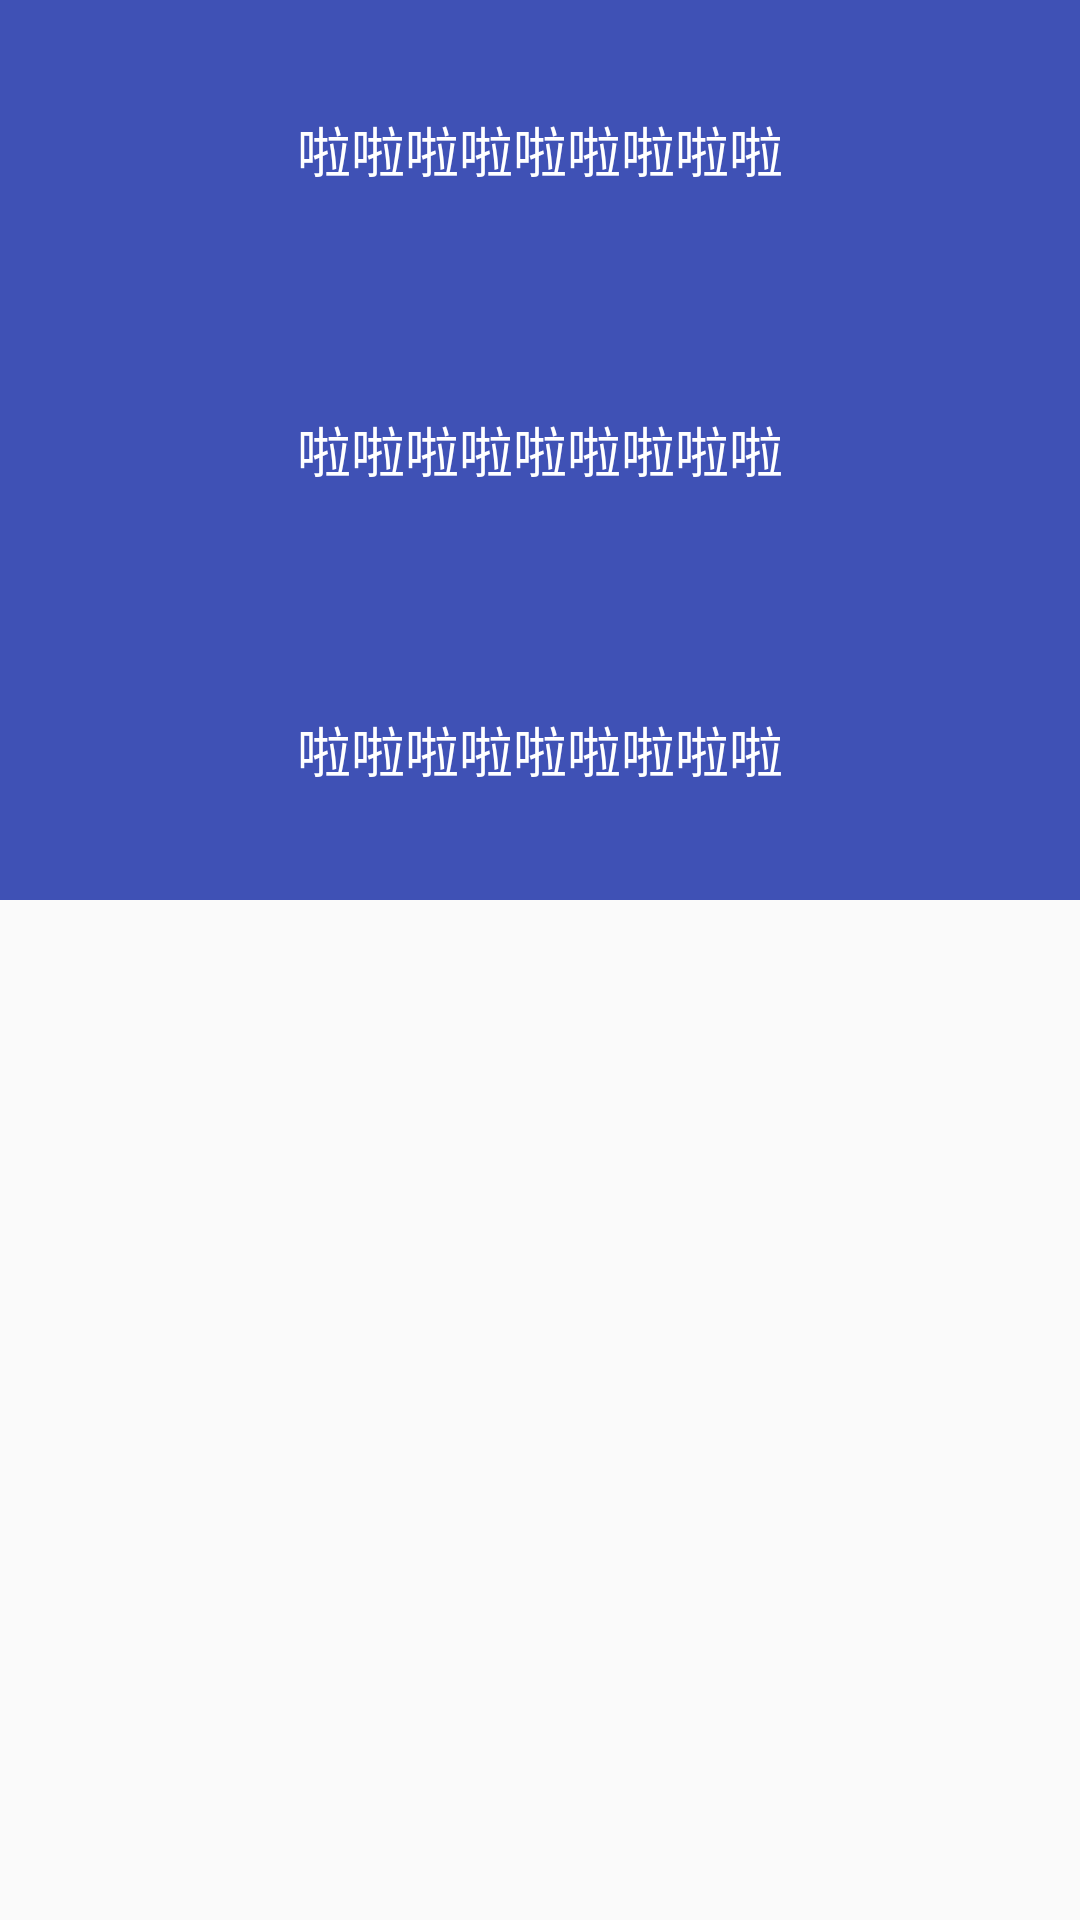

Write the Android layout XML for this screen, with the resource values it uses.
<!-- AndroidManifest.xml: application theme AppTheme -->
<!-- res/layout/dialog_bottom_sheet.xml -->
<?xml version="1.0" encoding="utf-8"?>
<android.support.v4.widget.NestedScrollView
    xmlns:android="http://schemas.android.com/apk/res/android"
    android:layout_width="match_parent"
    android:layout_height="match_parent">

    <LinearLayout
        android:layout_width="match_parent"
        android:layout_height="match_parent"
        android:orientation="vertical">

        <TextView
            android:layout_width="match_parent"
            android:layout_height="100dp"
            android:background="@color/colorPrimary"
            android:gravity="center"
            android:onClick="doclick"
            android:text="啦啦啦啦啦啦啦啦啦"
            android:textColor="@android:color/white"
            android:textSize="18sp"/>

        <ImageView
            android:layout_width="match_parent"
            android:layout_height="wrap_content"
            android:onClick="doclick"
            android:scaleType="centerCrop"
            android:src="@drawable/sheet_banner"/>

        <TextView
            android:layout_width="match_parent"
            android:layout_height="100dp"
            android:background="@color/colorPrimary"
            android:gravity="center"
            android:onClick="doclick"
            android:text="啦啦啦啦啦啦啦啦啦"
            android:textColor="@android:color/white"
            android:textSize="18sp"/>

        <ImageView
            android:layout_width="match_parent"
            android:layout_height="wrap_content"
            android:onClick="doclick"
            android:scaleType="centerCrop"
            android:src="@drawable/sheet_banner"/>

        <TextView
            android:layout_width="match_parent"
            android:layout_height="100dp"
            android:background="@color/colorPrimary"
            android:gravity="center"
            android:onClick="doclick"
            android:text="啦啦啦啦啦啦啦啦啦"
            android:textColor="@android:color/white"
            android:textSize="18sp"/>

        <ImageView
            android:layout_width="match_parent"
            android:layout_height="wrap_content"
            android:onClick="doclick"
            android:scaleType="centerCrop"
            android:src="@drawable/sheet_banner"/>
    </LinearLayout>
</android.support.v4.widget.NestedScrollView>
<!-- resources referenced by this layout -->
<resources>
  <color name="colorPrimary">#3F51B5</color>
  <style name="AppTheme" parent="@style/AppBaseTheme" />
  <style name="AppBaseTheme" parent="Theme.AppCompat.Light.NoActionBar">
          
          <item name="colorPrimary">@color/colorPrimary</item>
          
          <item name="colorPrimaryDark">@color/colorPrimaryDark</item>
          
          <item name="android:textColorPrimary">@color/black</item>
          
          <item name="android:textAllCaps">false</item>
          
          <item name="drawerArrowStyle">@style/DrawerArrowStyle</item>
          
          <item name="actionMenuTextColor">@color/white</item>
          <item name="android:windowAnimationStyle">@style/pageInOut</item>
          
          <item name="android:windowNoTitle">true</item>
          <item name="android:windowIsTranslucent">true</item>
      </style>
  <color name="colorPrimaryDark">#303F9F</color>
  <color name="black">#000000</color>
  <style name="DrawerArrowStyle" parent="Widget.AppCompat.DrawerArrowToggle">
          <item name="spinBars">true</item>
          <item name="color">@android:color/white</item>
      </style>
  <color name="white">#ffffffff</color>
  <style name="pageInOut">
          <item name="android:activityOpenEnterAnimation">@anim/slide_in_from_right</item>
  
          <item name="android:activityOpenExitAnimation">@anim/slide_out_to_left</item>
  
          <item name="android:activityCloseEnterAnimation">@anim/slide_in_from_left</item>
  
          <item name="android:activityCloseExitAnimation">@anim/slide_out_to_right</item>
      </style>
</resources>
